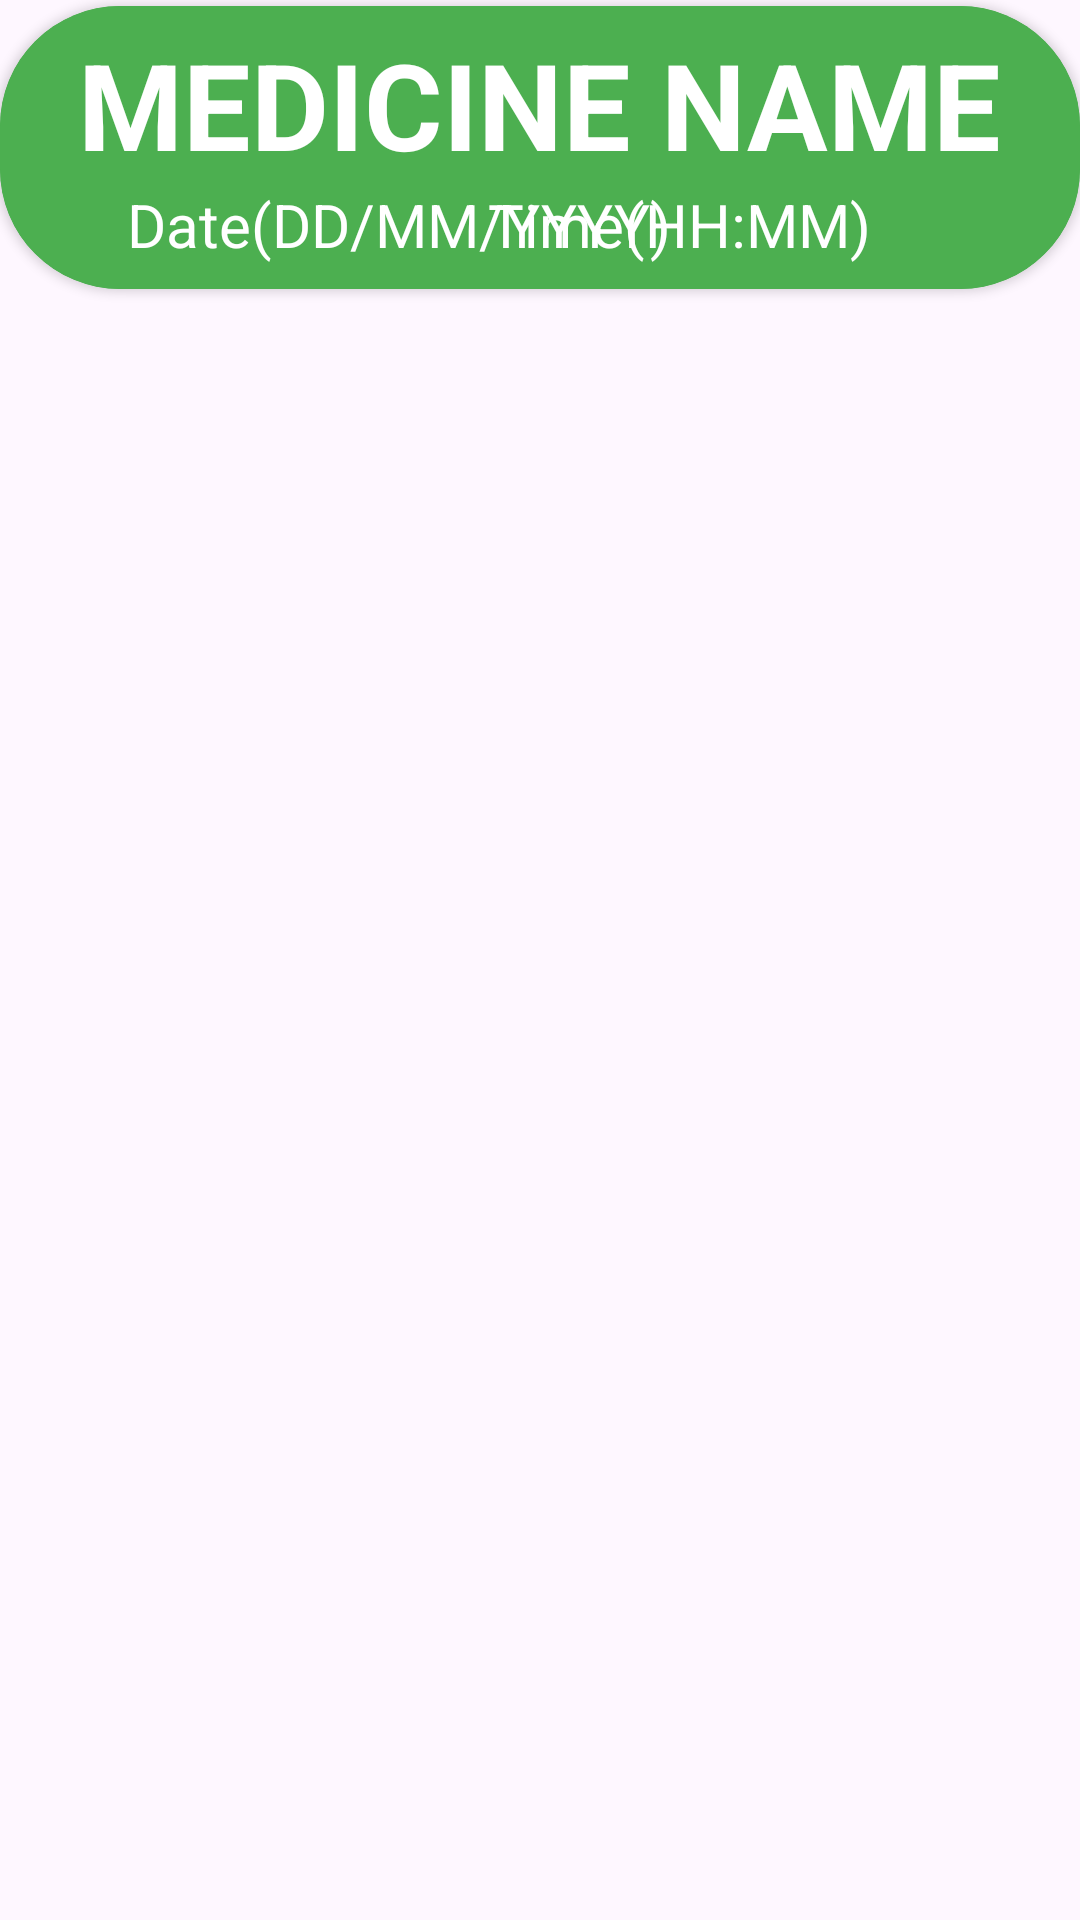

This screen was rendered from an Android layout file. Write that file and the resources it references.
<!-- AndroidManifest.xml: application theme Theme.SOLiteProject -->
<!-- res/layout/my_layout_row.xml -->
<?xml version="1.0" encoding="utf-8"?>
<LinearLayout xmlns:android="http://schemas.android.com/apk/res/android"
    xmlns:app="http://schemas.android.com/apk/res-auto"
    xmlns:tools="http://schemas.android.com/tools"
    android:id="@+id/Main_layout"
    android:layout_width="match_parent"
    android:layout_height="wrap_content"
    android:layout_marginTop="16dp"
    android:scrollbarSize="10dp">

    <androidx.cardview.widget.CardView
        android:layout_width="match_parent"
        android:layout_height="wrap_content"
        android:layout_marginTop="2dp"
        app:cardBackgroundColor="@color/theme_color"
        app:cardCornerRadius="40dp">


        <androidx.constraintlayout.widget.ConstraintLayout
            android:layout_width="match_parent"
            android:layout_height="wrap_content"
            android:background="@color/theme_color">


            <TextView
                android:id="@+id/med_name_txt"
                android:layout_width="wrap_content"
                android:layout_height="wrap_content"
                android:layout_marginBottom="8dp"
                android:contentDescription="@string/label_medicine_name_description"
                android:gravity="center"
                android:text="@string/label_medicine_name"
                android:textAlignment="center"
                android:textAllCaps="true"
                android:textColor="@color/white"
                android:textSize="40sp"
                android:textStyle="bold"
                app:layout_constraintBottom_toBottomOf="parent"
                app:layout_constraintEnd_toEndOf="parent"
                app:layout_constraintHorizontal_bias="0.495"
                app:layout_constraintStart_toStartOf="parent"
                app:layout_constraintTop_toTopOf="parent"
                app:layout_constraintVertical_bias="0.185" />

            <TextView
                android:id="@+id/time_txt"
                android:layout_width="wrap_content"
                android:layout_height="wrap_content"
                android:layout_marginBottom="8dp"
                android:text="@string/time"
                android:textColor="@color/white"
                android:textSize="20sp"
                app:layout_constraintBottom_toBottomOf="parent"
                app:layout_constraintEnd_toEndOf="parent"
                app:layout_constraintHorizontal_bias="0.7"
                app:layout_constraintStart_toStartOf="parent"
                app:layout_constraintTop_toBottomOf="@+id/med_name_txt"
                app:layout_constraintVertical_bias="0.0" />

            <TextView
                android:id="@+id/date_txt"
                android:layout_width="wrap_content"
                android:layout_height="wrap_content"
                android:layout_marginBottom="8dp"
                android:text="@string/date"
                android:textColor="@color/white"
                android:textSize="20sp"
                app:layout_constraintBottom_toBottomOf="parent"
                app:layout_constraintEnd_toEndOf="parent"
                app:layout_constraintHorizontal_bias="0.237"
                app:layout_constraintStart_toStartOf="parent"
                app:layout_constraintTop_toBottomOf="@+id/med_name_txt"
                app:layout_constraintVertical_bias="1.0" />

            <TextView
                android:id="@+id/med_id_txt"
                android:layout_width="wrap_content"
                android:layout_height="wrap_content"
                android:layout_marginStart="4dp"
                android:padding="2dp"
                android:text="@string/one"
                android:textColor="@color/white"
                android:textSize="20sp"
                android:visibility="invisible"
                app:layout_constraintBottom_toBottomOf="parent"
                app:layout_constraintEnd_toEndOf="parent"
                app:layout_constraintEnd_toStartOf="@+id/med_name_txt"
                app:layout_constraintHorizontal_bias="0.5"
                app:layout_constraintStart_toStartOf="parent"
                app:layout_constraintTop_toTopOf="parent"
                app:layout_constraintVertical_bias="0.506" />

        </androidx.constraintlayout.widget.ConstraintLayout>
    </androidx.cardview.widget.CardView>
</LinearLayout>
<!-- resources referenced by this layout -->
<resources>
  <color name="theme_color">#4CAF50</color>
  <color name="white">#FFFFFFFF</color>
  <string name="date">Date(DD/MM/YYYY) </string>
  <string name="label_medicine_name">Medicine Name</string>
  <string name="label_medicine_name_description">Med_name</string>
  <string name="one">1</string>
  <string name="time">Time(HH:MM) </string>
  <style name="Theme.SOLiteProject" parent="Base.Theme.SOLiteProject" />
  <style name="Base.Theme.SOLiteProject" parent="Theme.Material3.DayNight.NoActionBar">
          
          
      </style>
</resources>
